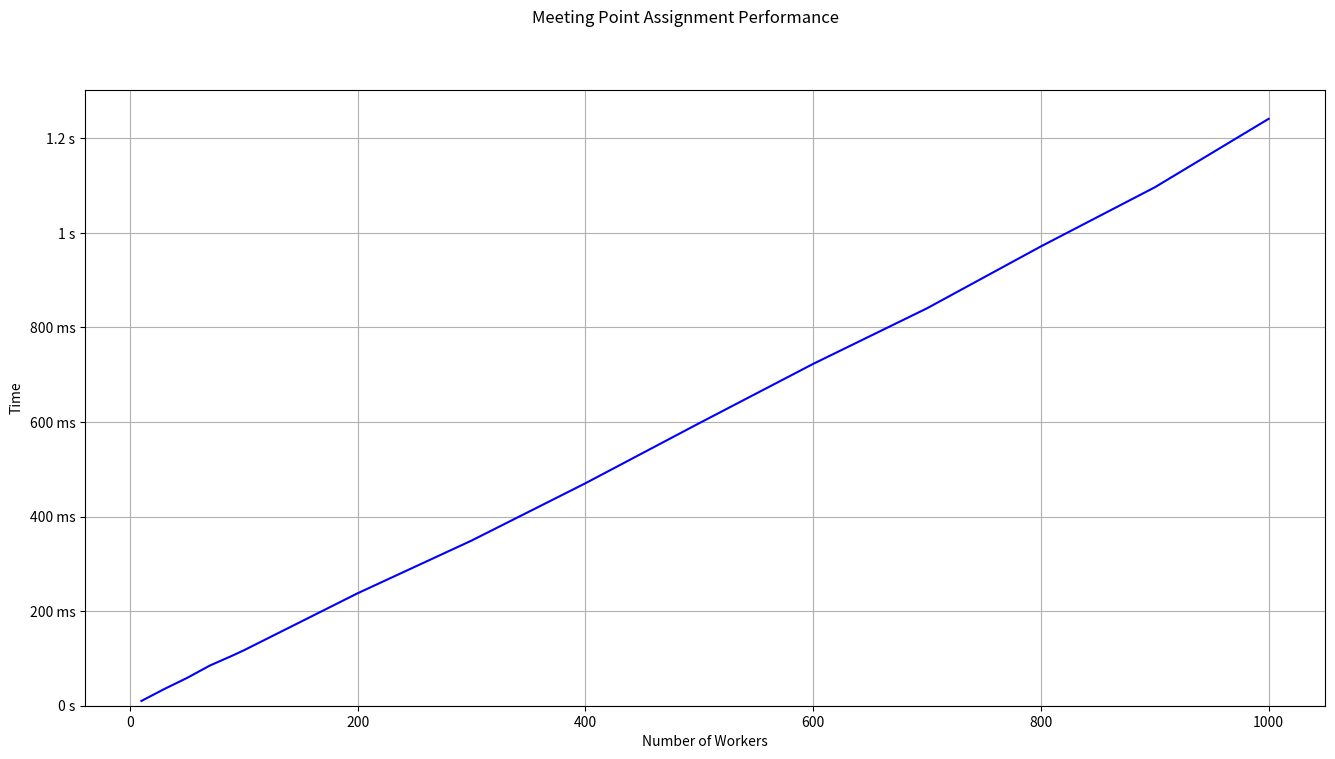

Generate this figure with matplotlib: (Note: this script raises an exception after producing the figure.)
#!/usr/bin/env python3

import matplotlib.pyplot as plt

from matplotlib.ticker import EngFormatter

numWorkers = [
    10,
    30,
    50,
    70,
    90,
    100,
    200,
    300,
    400,
    500,
    600,
    700,
    800,
    900,
    1000,
]

meetAssignTimes = [
    1.0046e07,
    3.51677e07,
    5.8615e07,
    8.47892e07,
    1.06018e08,
    1.17184e08,
    2.37843e08,
    3.49182e08,
    4.70382e08,
    5.97449e08,
    7.22752e08,
    8.40306e08,
    9.71121e08,
    1.09607e09,
    1.24083e09,
]

meetAssignTimes = [n * 1e-09 for n in meetAssignTimes]

fig = plt.figure(figsize=(16, 8))
fig.suptitle("Meeting Point Assignment Performance")

ax = fig.add_subplot()
ax.plot(numWorkers, meetAssignTimes, c="blue")
ax.set_xlabel("Number of Workers")
ax.set_ylabel("Time")
ax.set_ylim(0, None)
ax.yaxis.set_major_formatter(EngFormatter(unit="s"))
ax.grid()

fig.savefig("meetAssign_performance.png", dpi="figure", quality=80, optimize=True)
#  plt.show()
